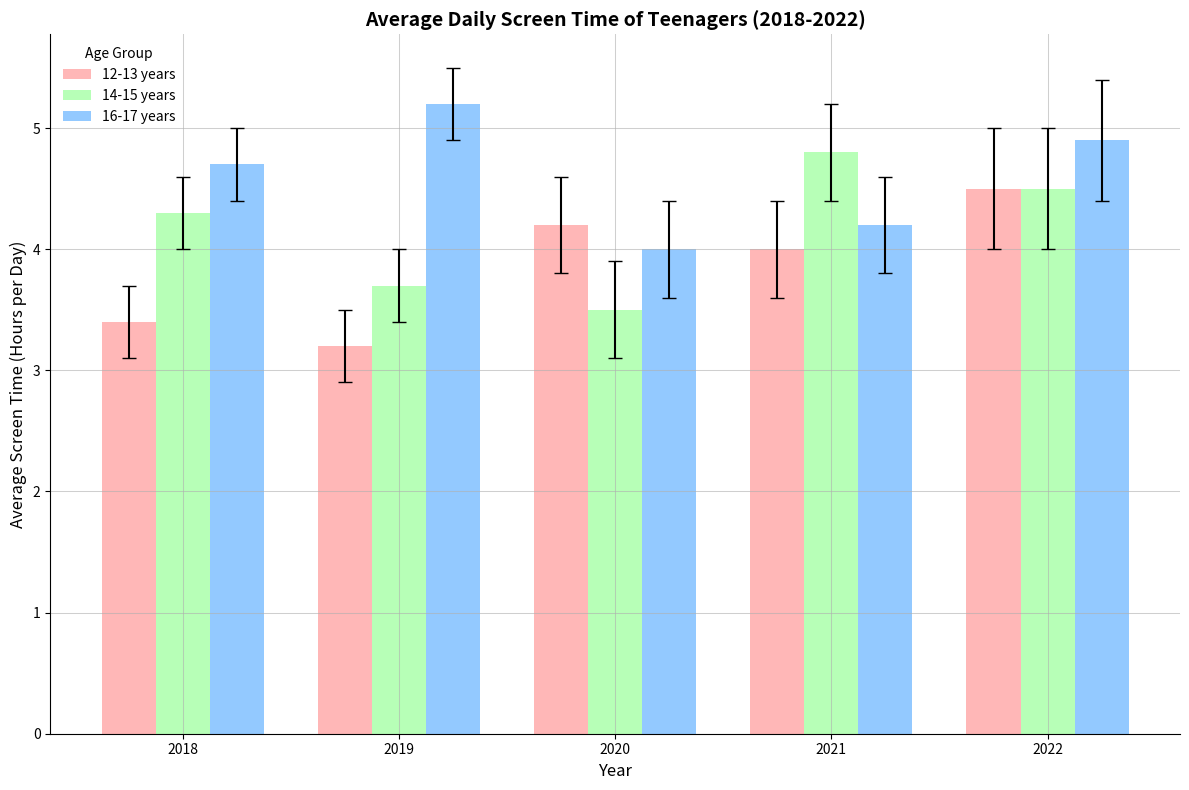

Generate this figure with matplotlib:
import matplotlib.pyplot as plt
import numpy as np

years = np.array([2018, 2019, 2020, 2021, 2022])

screen_time_data = {
    '12-13 years': np.array([3.4, 3.2, 4.2, 4.0, 4.5]),  # Swapped data within the group
    '14-15 years': np.array([4.3, 3.7, 3.5, 4.8, 4.5]),  # Swapped data within the group
    '16-17 years': np.array([4.7, 5.2, 4.0, 4.2, 4.9])   # Swapped data within the group
}

error_margins = {
    '12-13 years': np.array([0.3, 0.3, 0.4, 0.4, 0.5]), 
    '14-15 years': np.array([0.3, 0.3, 0.4, 0.4, 0.5]),
    '16-17 years': np.array([0.3, 0.3, 0.4, 0.4, 0.5])
}

fig, ax = plt.subplots(figsize=(12, 8))

bar_width = 0.25
positions = np.arange(len(years))

colors = ['#ff9999', '#99ff99', '#66b3ff']
markers = ['x', 'o', 's']
line_styles = ['-', '--', '-.']

for i, (age_group, data) in enumerate(screen_time_data.items()):
    ax.bar(positions + i * bar_width, data, bar_width,
           label=age_group, yerr=error_margins[age_group], capsize=5, color=colors[i], alpha=0.7)

ax.set_xlabel('Year', fontsize=12)
ax.set_ylabel('Average Screen Time (Hours per Day)', fontsize=12)
ax.set_title('Average Daily Screen Time of Teenagers (2018-2022)', fontsize=14, fontweight='bold')
ax.set_xticks(positions + bar_width)
ax.set_xticklabels(years)
ax.legend(title='Age Group', loc='best', fancybox=True, shadow=True, frameon=False)

ax.grid(True, which='major', linestyle=line_styles[0], linewidth=0.75, alpha=0.6)

plt.gca().spines['top'].set_visible(False)
plt.gca().spines['right'].set_visible(False)

plt.tight_layout()

plt.show()
